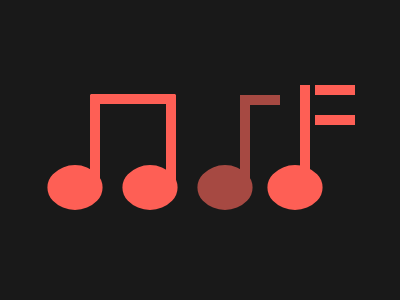

Here is a drawing made with CSS. Write the source that renders it.

<p a></p>
<p e></p>
<p b></p>
<p l></p>
<p t></p>
<p c></p>
<p w></p>
<p y></p>
<p d></p>
<p z></p>
<p p></p>
<p r></p>
<style>
  * {
    background: #191919;
    padding:0;
    margin:0;
    position:fixed;
    top:50%;
    left:50%;
  }
  [a]{
    background:#FE5F55;
    width:50px;
    height:50px;
    border-radius:50px 30px 50px 30px;
    transform:translate(-300%,25%) rotate(45deg);
  }
    [e]{
    background:#FE5F55;
    height:100px;
    width:10px;
    transform:translate(-1100%,-55%);
  }  
  [l]{
    background:#FE5F55;
    height:100px;
    width:10px;
    transform:translate(-340%,-55%);
  }
    [t]{
    background:#FE5F55;
    height:85px;
    width:10px;
    transform:translate(-720%,-110%) rotate(90deg);
  }
  
    [b]{
    background:#FE5F55;
    width:50px;
    height:50px;
    border-radius:50px 30px 50px 30px;
    transform:translate(-150%,25%) rotate(45deg);
  }
    [c]{
    background:#A64942;
    width:50px;
    height:50px;
    border-radius:50px 30px 50px 30px;
    transform:translate(0%,25%) rotate(45deg);
  }
  [w]{
    background:#A64942;
    height:40px;
    width:10px;
    transform:translate(550%,-175%) rotate(90deg);
  }
  
    [y]{
    background:#A64942;
    height:100px;
    width:10px;
    transform:translate(400%,-55%);
  }

    [d]{
    background:#FE5F55;
    width:50px;
    height:50px;
    border-radius:50px 30px 50px 30px;
    transform:translate(140%,25%) rotate(45deg);
  }

      [z]{
    background:#FE5F55;
    height:100px;
    width:10px;
    transform:translate(1000%,-65%);
  }
  
    [p]{
    background:#FE5F55;
    height:40px;
    width:10px;
    transform:translate(1300%,-200%) rotate(90deg);
  }
    [r]{
    background:#FE5F55;
    height:40px;
    width:10px;
    transform:translate(1300%,-125%) rotate(90deg);
  }
